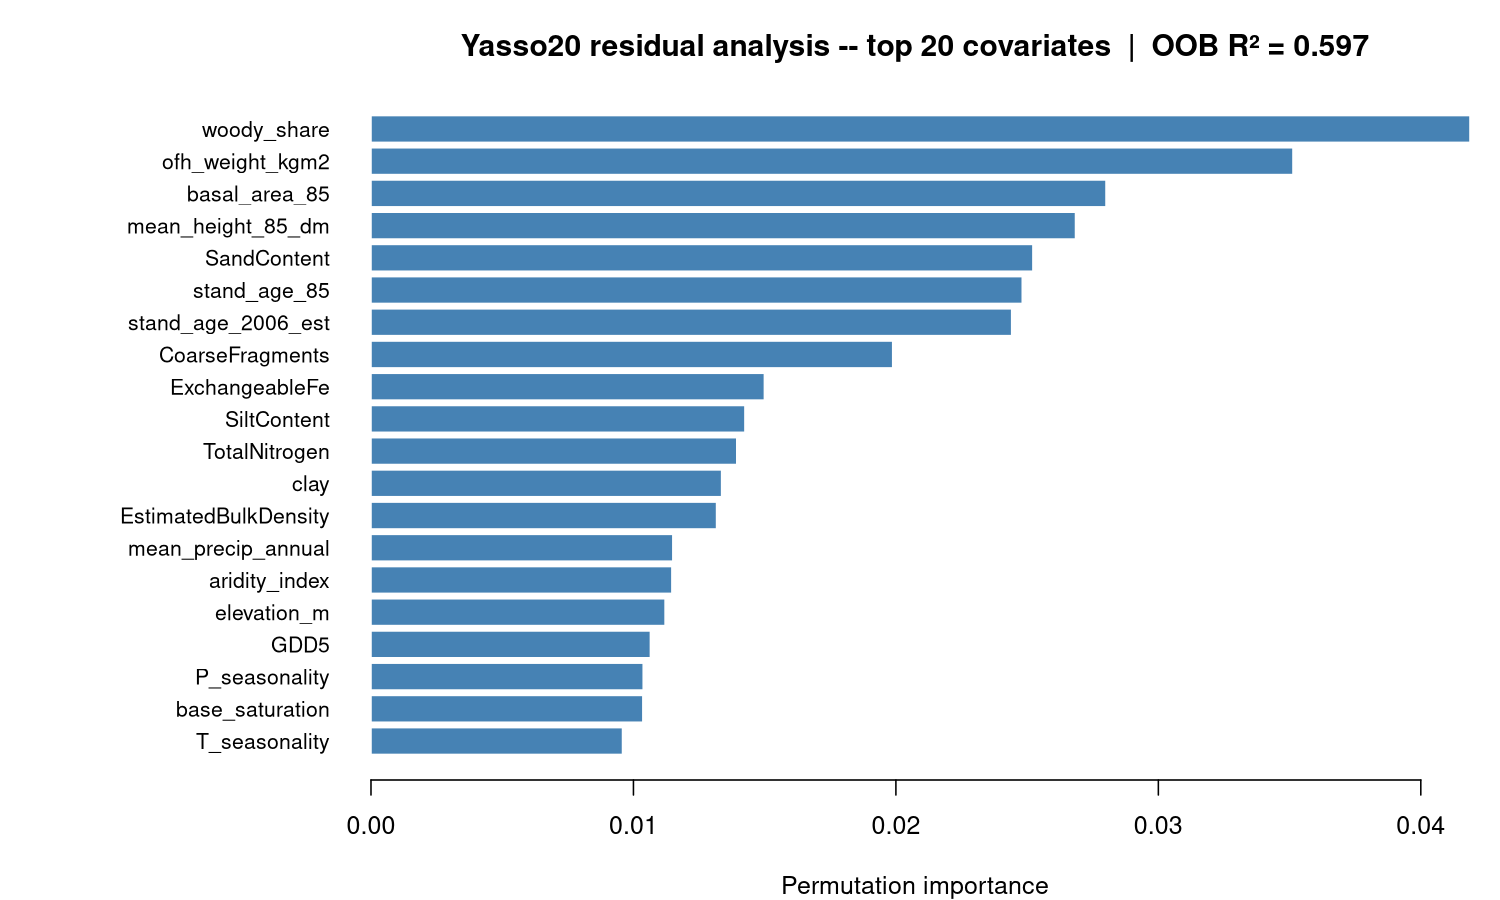

Source data for this figure (header and first rows):
variable, importance
woody_share, 0.04187
ofh_weight_kgm2, 0.03513
basal_area_85, 0.02801
mean_height_85_dm, 0.02684
SandContent, 0.02522
stand_age_85, 0.02481
stand_age_2006_est, 0.02441
CoarseFragments, 0.01988
ExchangeableFe, 0.01499
SiltContent, 0.01425
TotalNitrogen, 0.01394
clay, 0.01336
EstimatedBulkDensity, 0.01317
mean_precip_annual, 0.0115
aridity_index, 0.01147
elevation_m, 0.01121
GDD5, 0.01065
P_seasonality, 0.01037
base_saturation, 0.01036
T_seasonality, 0.009584
warmest_month_T, 0.00907
ExchangeableCa, 0.009004
temp_sum_NFI, 0.008966
mean_temp, 0.008728
pH.H2O., 0.008601
lat_WGS84, 0.008482
litter_E_frac, 0.008047
lon_WGS84, 0.007895
coldest_month_T, 0.0076
litter_A_frac, 0.007589
pH.CaCl2., 0.007563
ExchangeableAl, 0.007511
CEC, 0.007291
CN_ratio, 0.007014
litter_N_frac, 0.006919
kasvup_tyyppi, 0.006335
litter_W_frac, 0.005741
conifer_share, 0.005044
any_trt_85_95, 0.003843
soil_prep_pre85, 0.002353
soil_code, 0.002114
kasvyo_ahti, 0.001854
temp_zone, 0.001844
n_cuts_85_95, 0.001716
kasvyo_syke, 0.001637
TexturalClass, 0.001341
species_code, 0.001312
dev_class_85, 0.0008495
ojitustilanne, 0.0007498
KA, 0.000658
any_cut_85_95, 0.000615
koppen_class, 0.0003479
profile_depth_cm, 0.0001613
shallow, 2.48669457323643e-05
alaryhma, 0
